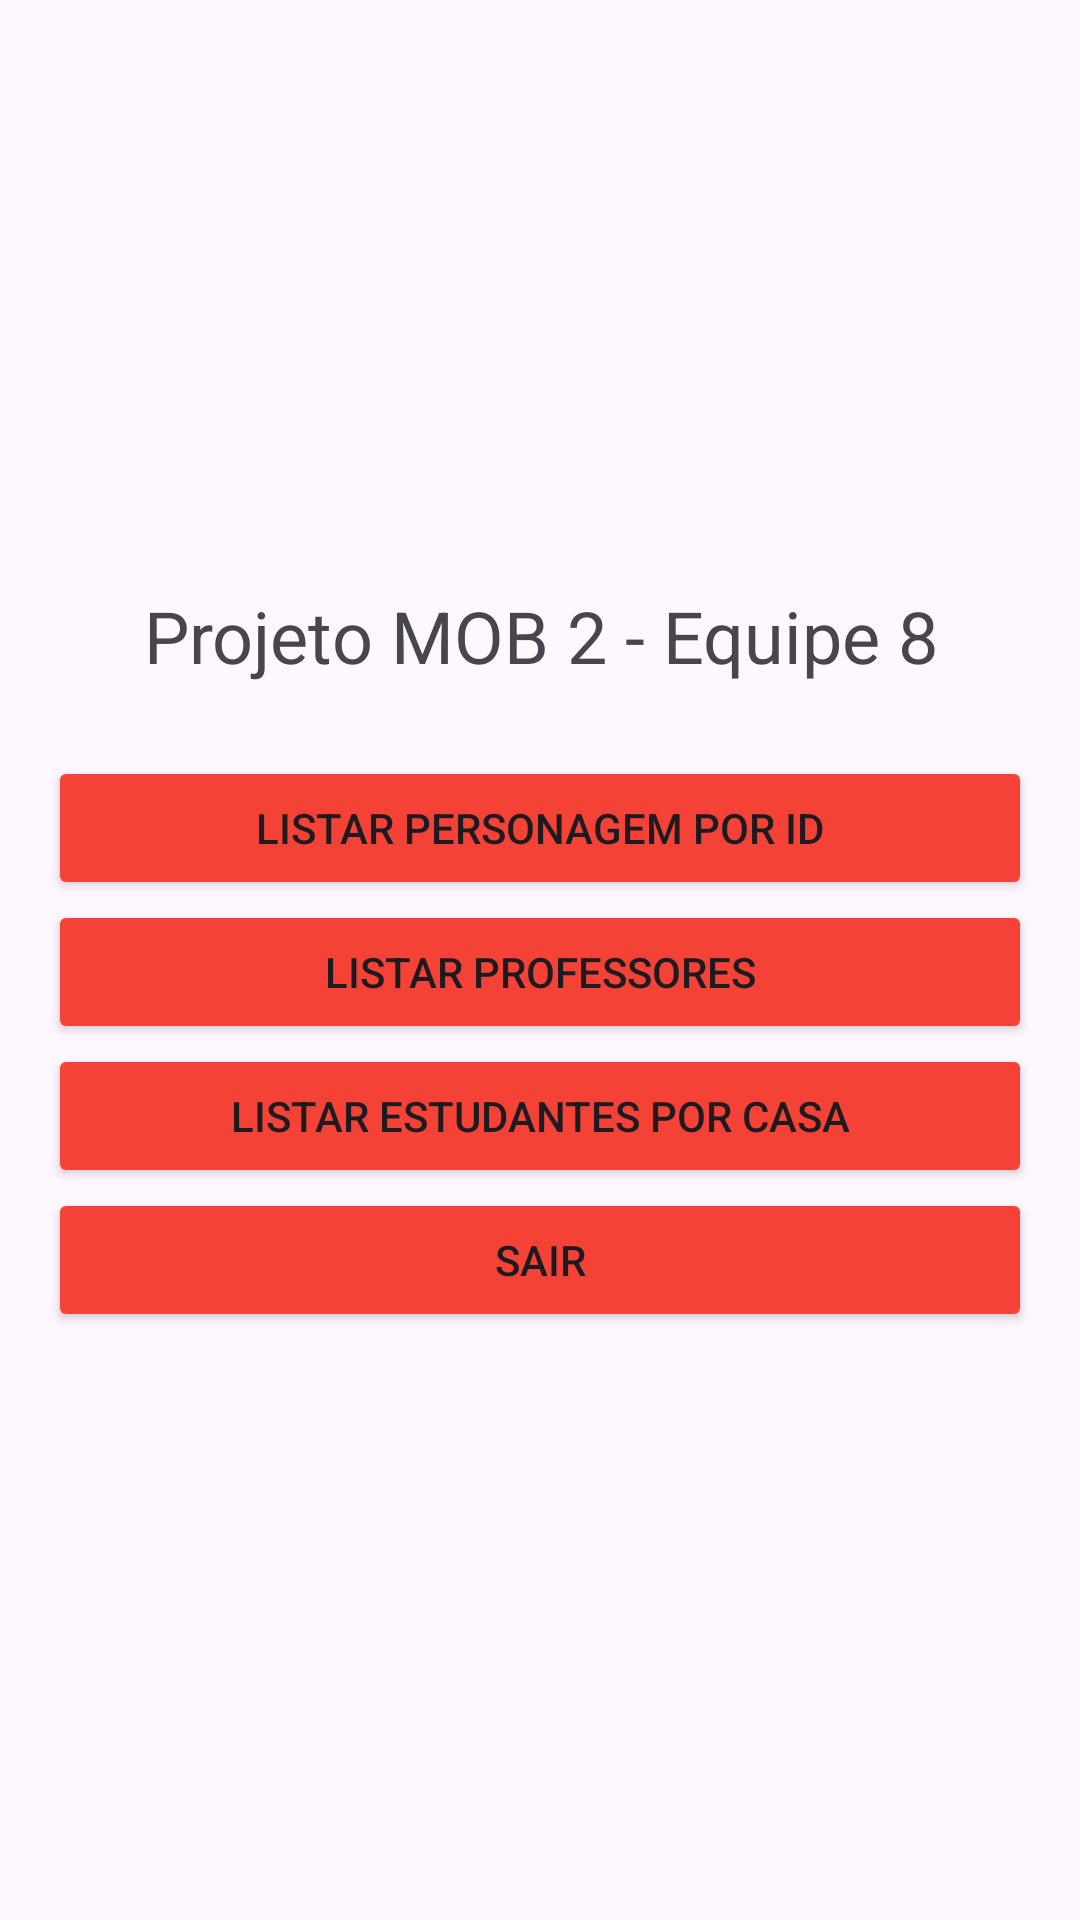

This screen was rendered from an Android layout file. Write that file and the resources it references.
<!-- AndroidManifest.xml: application theme Theme.HpApp -->
<!-- res/layout/activity_main.xml -->
<LinearLayout
    xmlns:android="http://schemas.android.com/apk/res/android"
    android:layout_width="match_parent"
    android:layout_height="match_parent"
    android:orientation="vertical"
    android:gravity="center"
    android:padding="16dp">

    <TextView
        android:id="@+id/app_title"
        android:layout_width="match_parent"
        android:layout_height="wrap_content"
        android:gravity="center"
        android:paddingBottom="24dp"
        android:text="Projeto MOB 2 - Equipe 8"
        android:textSize="24sp" />

    <Button
        android:id="@+id/btn_character"
        android:layout_width="match_parent"
        android:layout_height="wrap_content"
        android:backgroundTint="#F44336"
        android:text="Listar Personagem por ID" />

    <Button
        android:id="@+id/btn_staff"
        android:layout_width="match_parent"
        android:layout_height="wrap_content"
        android:backgroundTint="#F44336"
        android:text="Listar Professores" />

    <Button
        android:id="@+id/btn_house"
        android:layout_width="match_parent"
        android:layout_height="wrap_content"
        android:backgroundTint="#F44336"
        android:text="Listar Estudantes por Casa" />

    <Button
        android:id="@+id/btn_exit"
        android:layout_width="match_parent"
        android:layout_height="wrap_content"
        android:backgroundTint="#F44336"
        android:text="Sair" />

</LinearLayout>
<!-- resources referenced by this layout -->
<resources>
  <style name="Theme.HpApp" parent="Base.Theme.HpApp" />
  <style name="Base.Theme.HpApp" parent="Theme.Material3.DayNight.NoActionBar">
          
          
      </style>
</resources>
